Dataset: texas_tortoise_composite (GitHub, csekharan/tortoise-predictor). Classes: blank, other animal, tortoise.

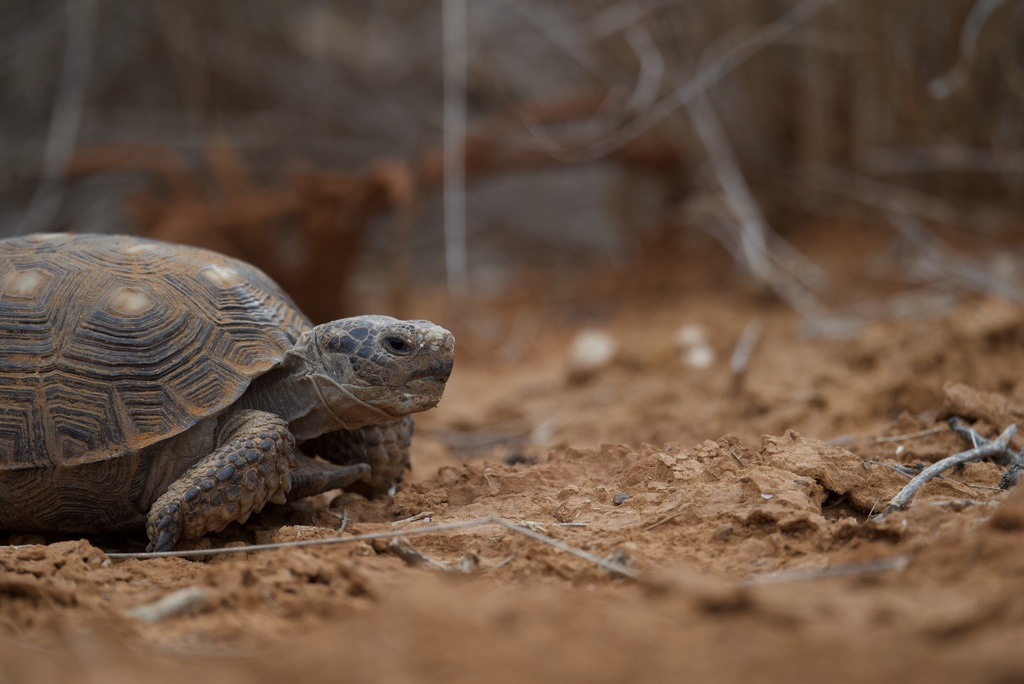
Label: tortoise

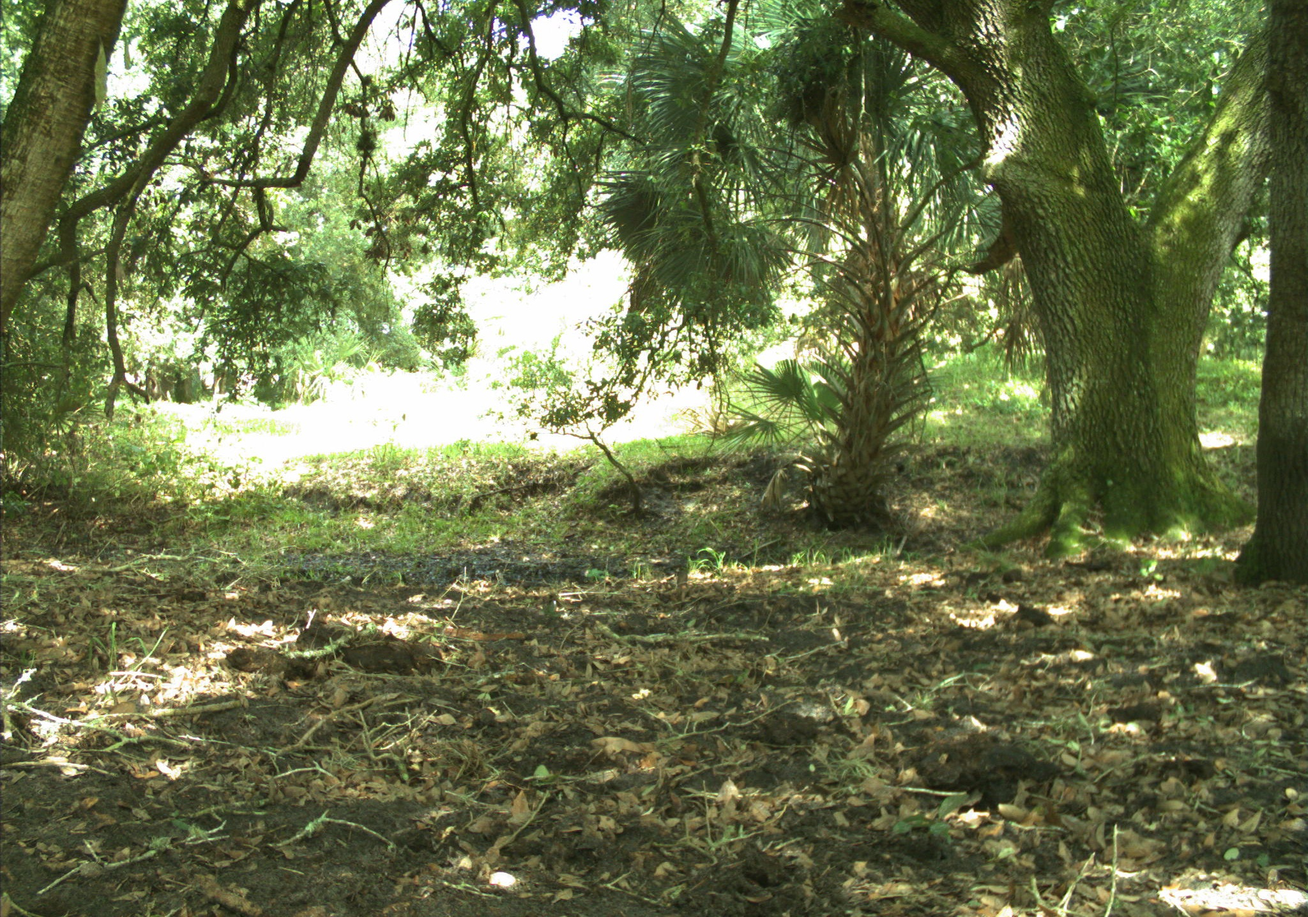
Label: blank

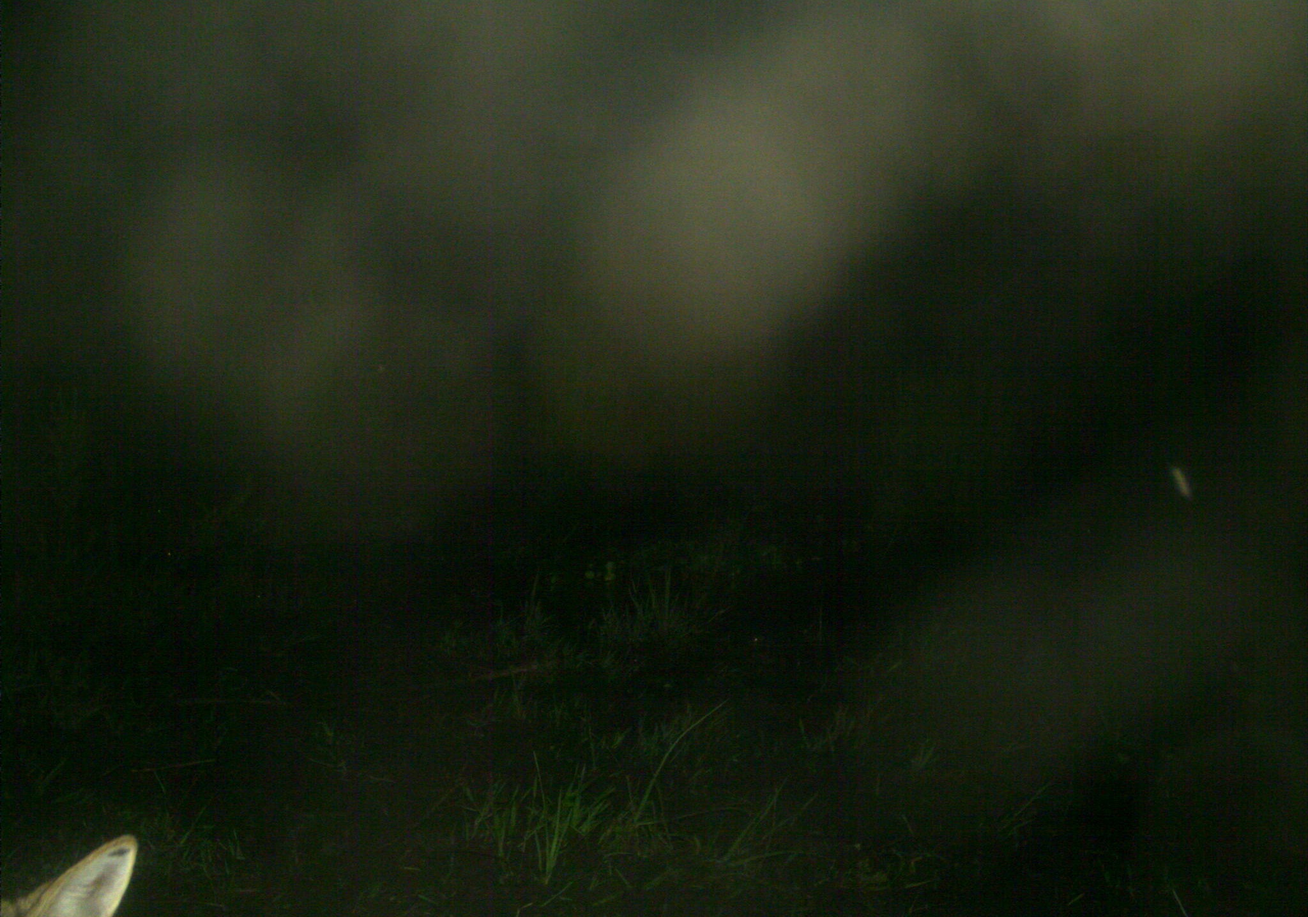
Label: other animal

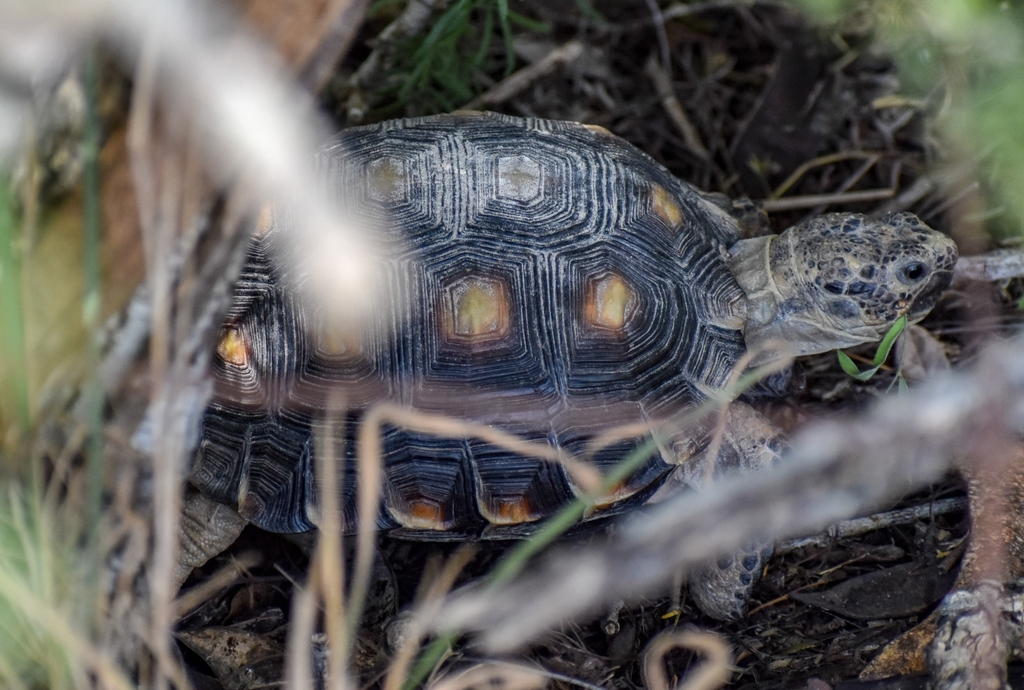
Label: tortoise

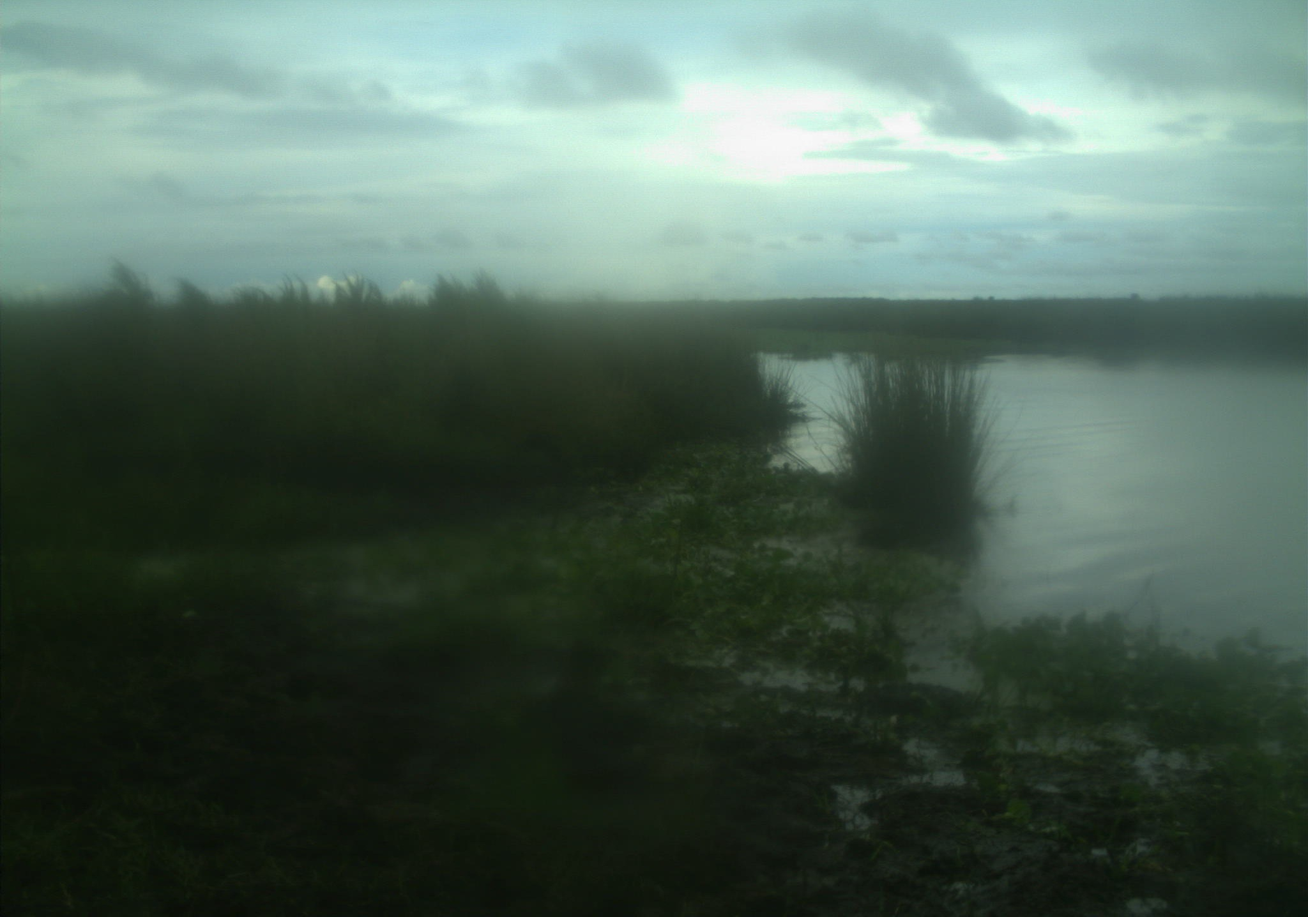
Label: blank

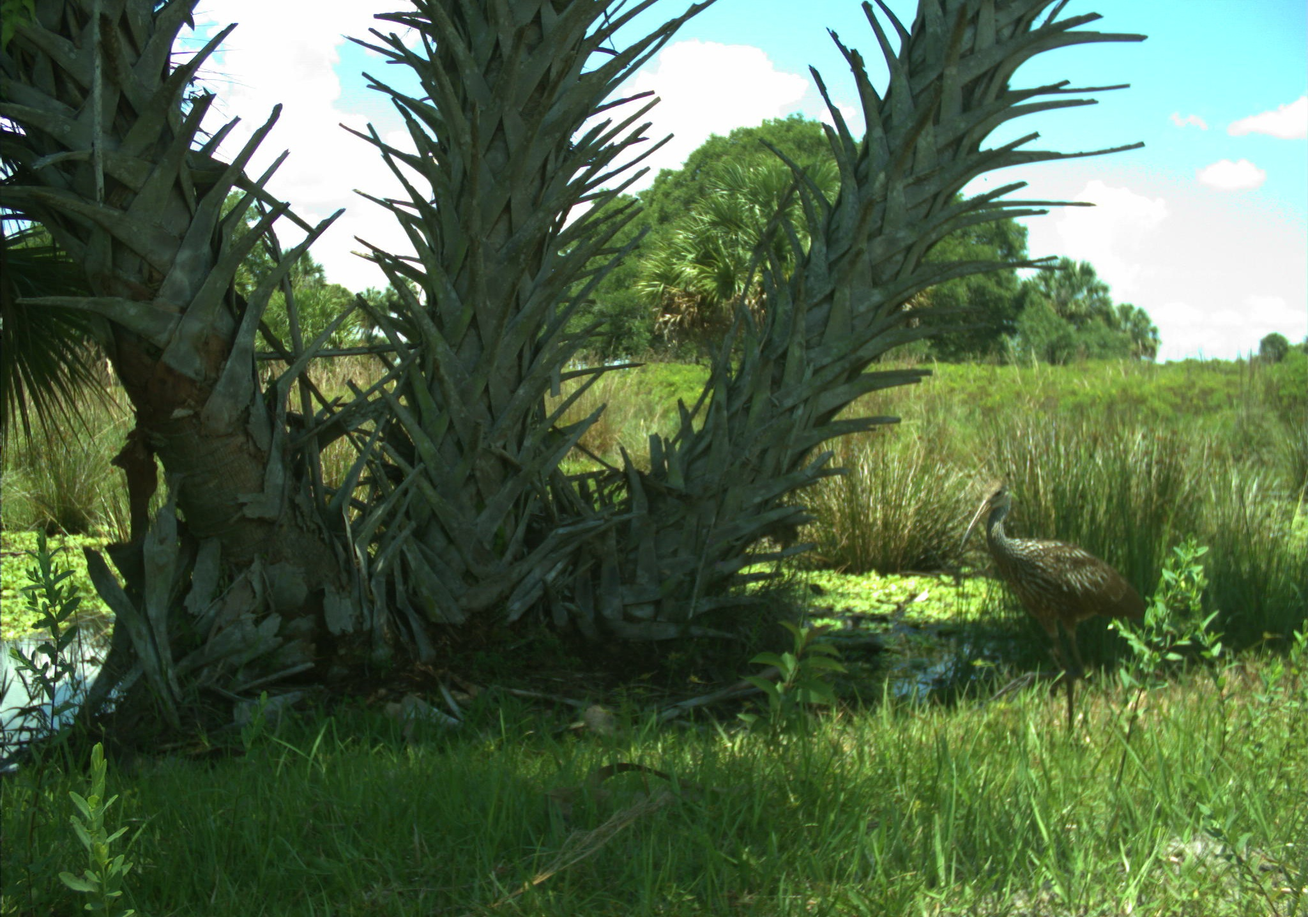
Label: other animal
